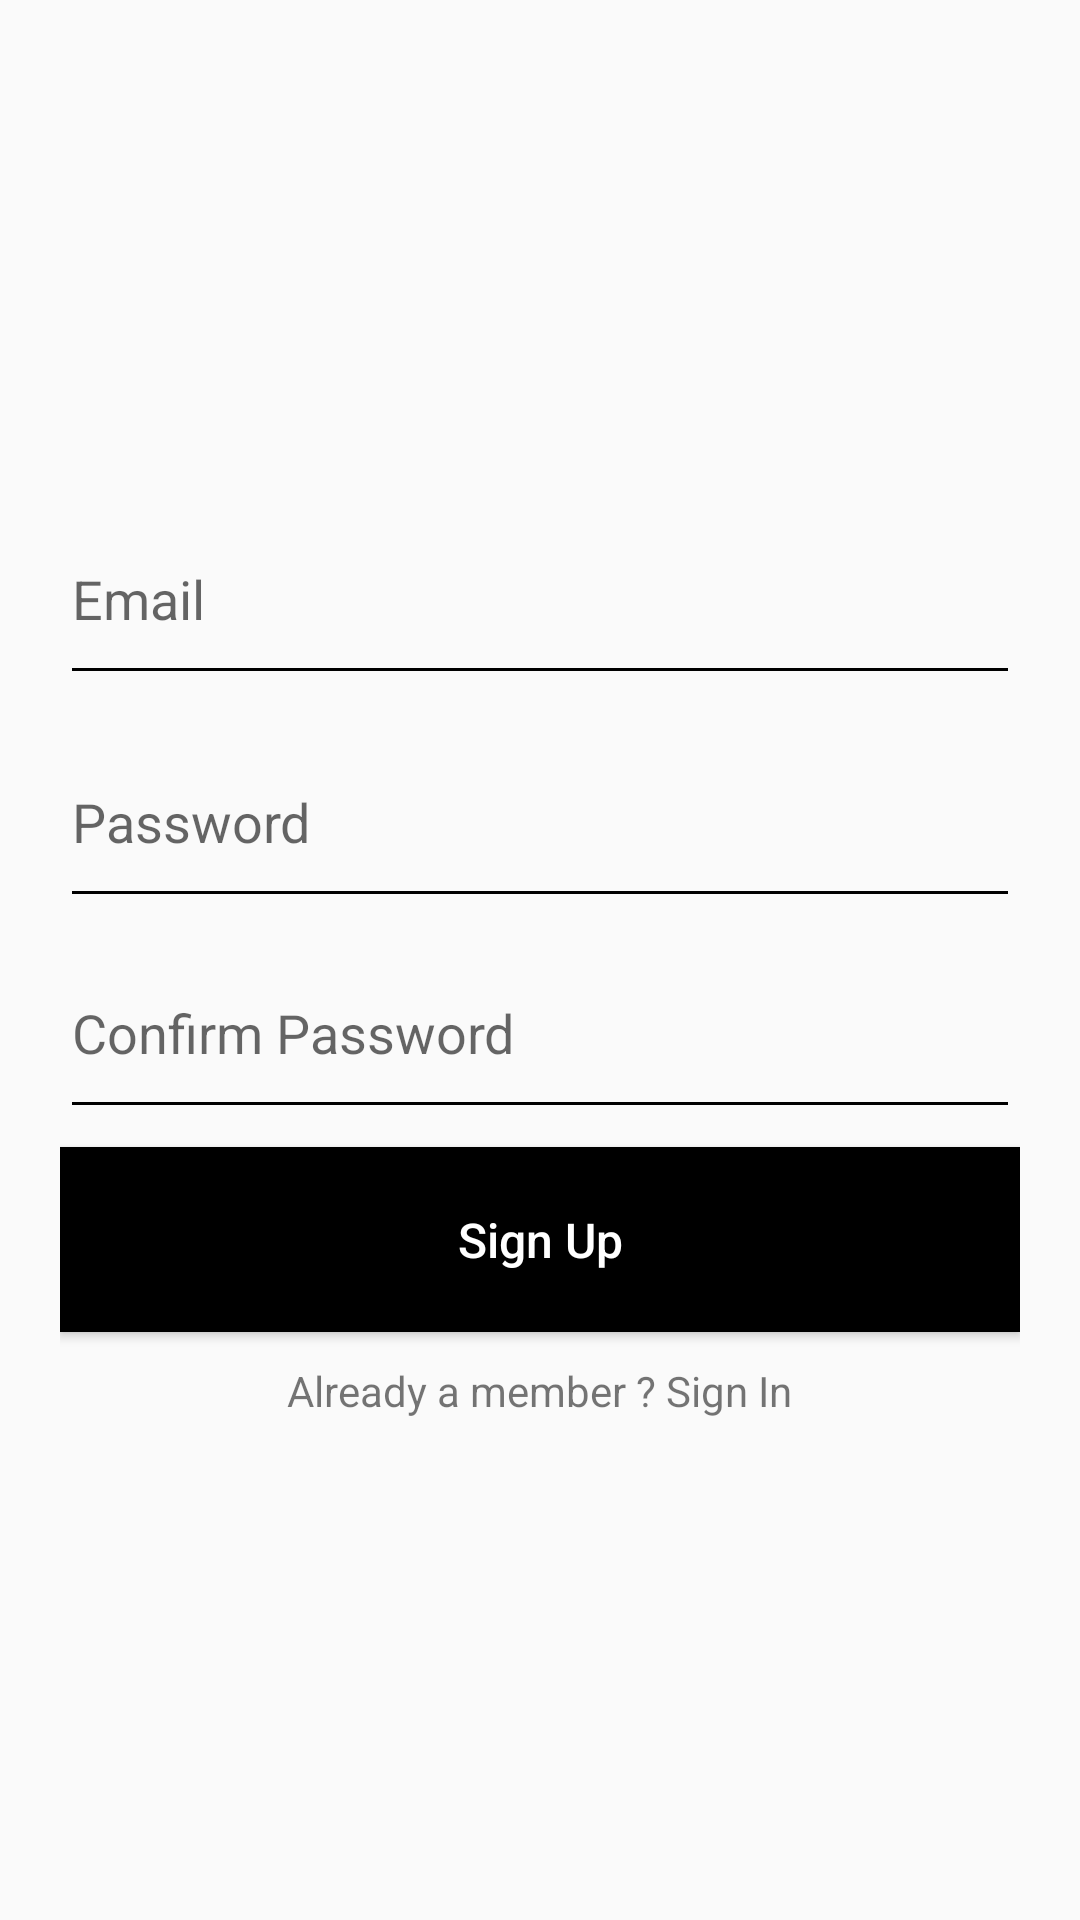

Here is an Android app screen rendered from its layout file. Give the layout XML and the strings, colors and styles it references.
<!-- AndroidManifest.xml: application theme Theme.FirebaseEmailPasswordAuthencation -->
<!-- res/layout/activity_sign_up.xml -->
<?xml version="1.0" encoding="utf-8"?>
<androidx.constraintlayout.widget.ConstraintLayout xmlns:android="http://schemas.android.com/apk/res/android"
    xmlns:app="http://schemas.android.com/apk/res-auto"
    xmlns:tools="http://schemas.android.com/tools"
    android:layout_width="match_parent"
    android:layout_height="match_parent"
    android:padding="20dp"
    tools:context=".SignUpActivity">

    <LinearLayout
        android:id="@+id/layoutMain"
        android:layout_width="match_parent"
        android:layout_height="wrap_content"
        android:orientation="vertical"
        app:layout_constraintBottom_toBottomOf="parent"
        app:layout_constraintEnd_toEndOf="parent"
        app:layout_constraintStart_toStartOf="parent"
        app:layout_constraintTop_toTopOf="parent">

        <EditText
            android:id="@+id/edtEmail"
            android:layout_width="match_parent"
            android:layout_height="match_parent"
            android:autofillHints="false"
            android:backgroundTint="@color/black"
            android:hint="Email"
            android:inputType="textEmailAddress"
            android:paddingTop="20dp"
            android:paddingBottom="20dp"
            android:textCursorDrawable="@null" />

        <Space
            android:layout_width="match_parent"
            android:layout_height="10dp" />

        <EditText
            android:id="@+id/edtPassword"
            android:layout_width="match_parent"
            android:layout_height="match_parent"
            android:autofillHints="false"
            android:backgroundTint="@color/black"
            android:hint="Password"
            android:inputType="textPassword"
            android:paddingTop="20dp"
            android:paddingBottom="20dp"
            android:textCursorDrawable="@null" />

        <Space
            android:layout_width="match_parent"
            android:layout_height="6dp" />

        <EditText
            android:id="@+id/edtConfirmPassword"
            android:layout_width="match_parent"
            android:layout_height="match_parent"
            android:autofillHints="false"
            android:backgroundTint="@color/black"
            android:hint="Confirm Password"
            android:inputType="textPassword"
            android:paddingTop="20dp"
            android:paddingBottom="20dp"
            android:textCursorDrawable="@null" />

        <Space
            android:layout_width="match_parent"
            android:layout_height="6dp" />

        <Button
            android:textColor="@color/white"
            android:id="@+id/btnSignUp"
            android:layout_width="match_parent"
            android:layout_height="wrap_content"
            android:background="@color/black"
            android:padding="20dp"
            android:text="Sign Up"
            android:textAllCaps="false"
            android:textSize="16sp" />

        <Space
            android:layout_width="match_parent"
            android:layout_height="10dp" />

        <TextView
            android:id="@+id/tvSignIn"
            android:layout_width="wrap_content"
            android:layout_height="wrap_content"
            android:layout_gravity="center"
            android:text="Already a member ? Sign In" />
    </LinearLayout>

    <ImageView
        android:contentDescription="Back"
        android:id="@+id/imgBack"
        android:layout_width="wrap_content"
        android:layout_height="wrap_content"
        android:backgroundTint="@color/black"
        app:layout_constraintBottom_toTopOf="@+id/layoutMain"
        app:layout_constraintStart_toStartOf="parent"
        app:layout_constraintTop_toTopOf="parent"
        app:srcCompat="@drawable/ic_back"
         />

</androidx.constraintlayout.widget.ConstraintLayout>
<!-- resources referenced by this layout -->
<resources>
  <color name="black">#FF000000</color>
  <color name="white">#FFFFFFFF</color>
  <style name="Theme.FirebaseEmailPasswordAuthencation" parent="Theme.MaterialComponents.DayNight.DarkActionBar.Bridge">
          
          <item name="colorPrimary">@color/purple_500</item>
          <item name="colorPrimaryVariant">@color/purple_700</item>
          <item name="colorOnPrimary">@color/white</item>
          
          <item name="colorSecondary">@color/teal_200</item>
          <item name="colorSecondaryVariant">@color/teal_700</item>
          <item name="colorOnSecondary">@color/black</item>
          
          <item name="android:statusBarColor" tools:targetApi="l">@color/black</item>
          
          <item name="windowNoTitle">true</item>
          <item name="windowActionBar">false</item>
      </style>
  <color name="purple_500">#FF6200EE</color>
  <color name="purple_700">#FF3700B3</color>
  <color name="teal_200">#FF03DAC5</color>
  <color name="teal_700">#FF018786</color>
</resources>
